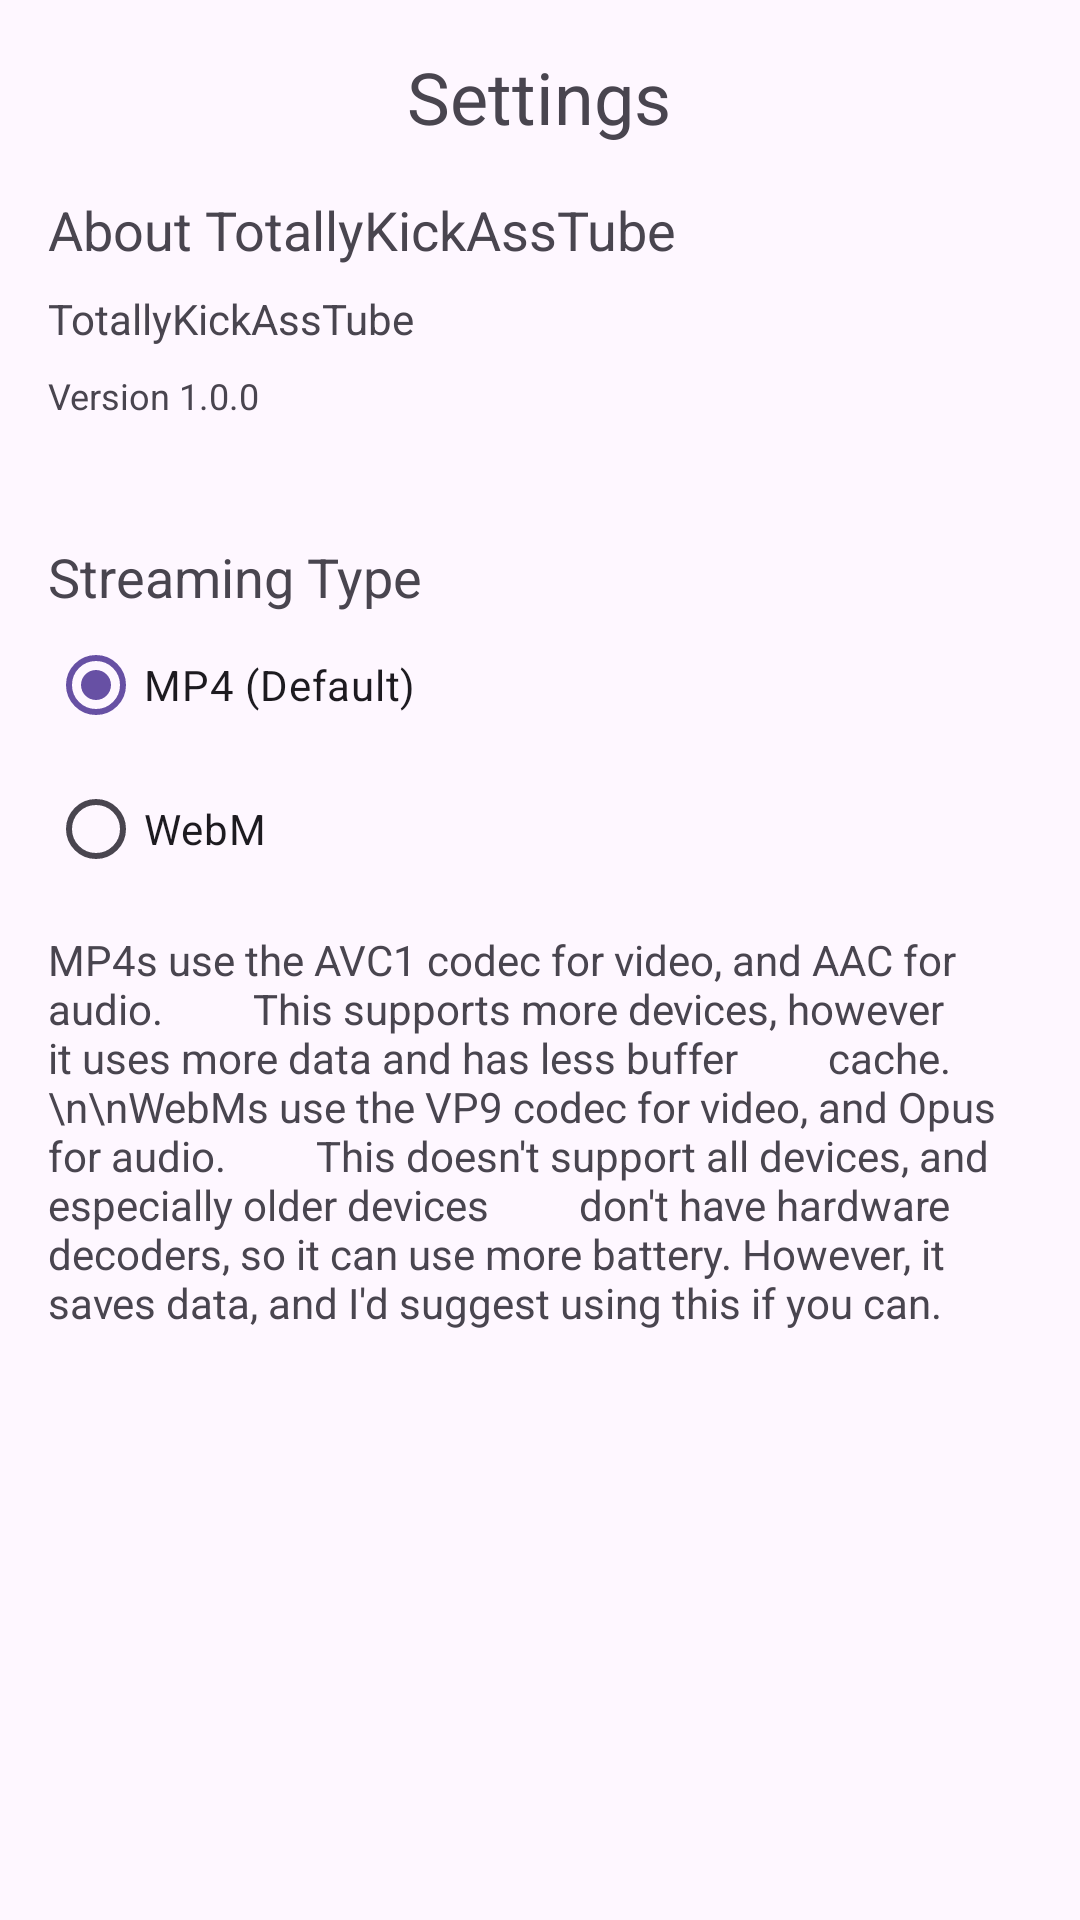

Write the Android layout XML for this screen, with the resource values it uses.
<!-- AndroidManifest.xml: application theme Theme.TotallyKickassTube -->
<!-- res/layout/activity_settings.xml -->
<?xml version="1.0" encoding="utf-8"?>
<androidx.constraintlayout.widget.ConstraintLayout xmlns:android="http://schemas.android.com/apk/res/android"
    xmlns:app="http://schemas.android.com/apk/res-auto"
    xmlns:tools="http://schemas.android.com/tools"
    android:layout_width="match_parent"
    android:layout_height="match_parent"
    android:padding="16dp">


    <TextView
        android:id="@+id/settings_title"
        android:layout_width="wrap_content"
        android:layout_height="wrap_content"
        android:gravity="center"
        android:text="Settings"
        android:textSize="24sp"
        app:layout_constraintEnd_toEndOf="parent"
        app:layout_constraintHorizontal_bias="0.498"
        app:layout_constraintStart_toStartOf="parent"
        app:layout_constraintTop_toTopOf="parent" />


    <TextView
        android:id="@+id/about_section_title"
        android:layout_width="wrap_content"
        android:layout_marginTop="16dp"
        android:layout_height="wrap_content"
        android:text="About TotallyKickAssTube"
        android:textSize="18sp"
        app:layout_constraintStart_toStartOf="parent"
        app:layout_constraintTop_toBottomOf="@id/settings_title" />

    <TextView
        android:id="@+id/about_description"
        android:layout_width="wrap_content"
        android:layout_height="wrap_content"
        android:text="TotallyKickAssTube"
        android:layout_marginTop="8dp"
        android:textSize="14sp"
        android:layout_marginBottom="16dp"
        app:layout_constraintTop_toBottomOf="@id/about_section_title"
        app:layout_constraintStart_toStartOf="parent" />


    <TextView
        android:id="@+id/app_version"
        android:layout_width="wrap_content"
        android:layout_height="wrap_content"
        android:text="Version 1.0.0"
        android:textSize="12sp"
        android:layout_marginTop="8dp"
        android:layout_marginBottom="16dp"
        app:layout_constraintTop_toBottomOf="@id/about_description"
        app:layout_constraintStart_toStartOf="parent"
        />


    <TextView
        android:id="@+id/streaming_type_title"
        android:layout_width="wrap_content"
        android:layout_height="wrap_content"
        android:layout_marginTop="40dp"
        android:text="Streaming Type"
        android:textSize="18sp"
        app:layout_constraintStart_toStartOf="parent"
        app:layout_constraintTop_toBottomOf="@id/app_version" />

    <RadioGroup
        android:id="@+id/streaming_type_group"
        android:layout_width="wrap_content"
        android:layout_height="wrap_content"
        android:orientation="vertical"
        app:layout_constraintTop_toBottomOf="@id/streaming_type_title"
        app:layout_constraintStart_toStartOf="parent">

        <RadioButton
            android:id="@+id/option_mp4"
            android:layout_width="wrap_content"
            android:layout_height="wrap_content"
            android:text="MP4 (Default)"
            android:checked="true"/>

        <RadioButton
            android:id="@+id/option_webm"
            android:layout_width="wrap_content"
            android:layout_height="wrap_content"
            android:text="WebM" />
    </RadioGroup>


    <TextView
        android:id="@+id/streaming_explanation"
        android:layout_width="wrap_content"
        android:layout_height="wrap_content"
        android:layout_marginTop="10dp"
        android:ellipsize="end"
        android:text="MP4s use the AVC1 codec for video, and AAC for audio.
        This supports more devices, however it uses more data and has less buffer
        cache.\n\nWebMs use the VP9 codec for video, and Opus for audio.
        This doesn't support all devices, and especially older devices
        don't have hardware decoders, so it can use more battery. However, it saves data, and I'd suggest using this if you can."
        android:textSize="14sp"
        app:layout_constraintEnd_toEndOf="parent"
        app:layout_constraintHorizontal_bias="0.0"
        app:layout_constraintStart_toStartOf="parent"
        app:layout_constraintTop_toBottomOf="@id/streaming_type_group" />

</androidx.constraintlayout.widget.ConstraintLayout>
<!-- resources referenced by this layout -->
<resources>
  <style name="Theme.TotallyKickassTube" parent="Base.Theme.TotallyKickassTube" />
  <style name="Base.Theme.TotallyKickassTube" parent="Theme.Material3.DayNight.NoActionBar">
          
          
  
      </style>
</resources>
